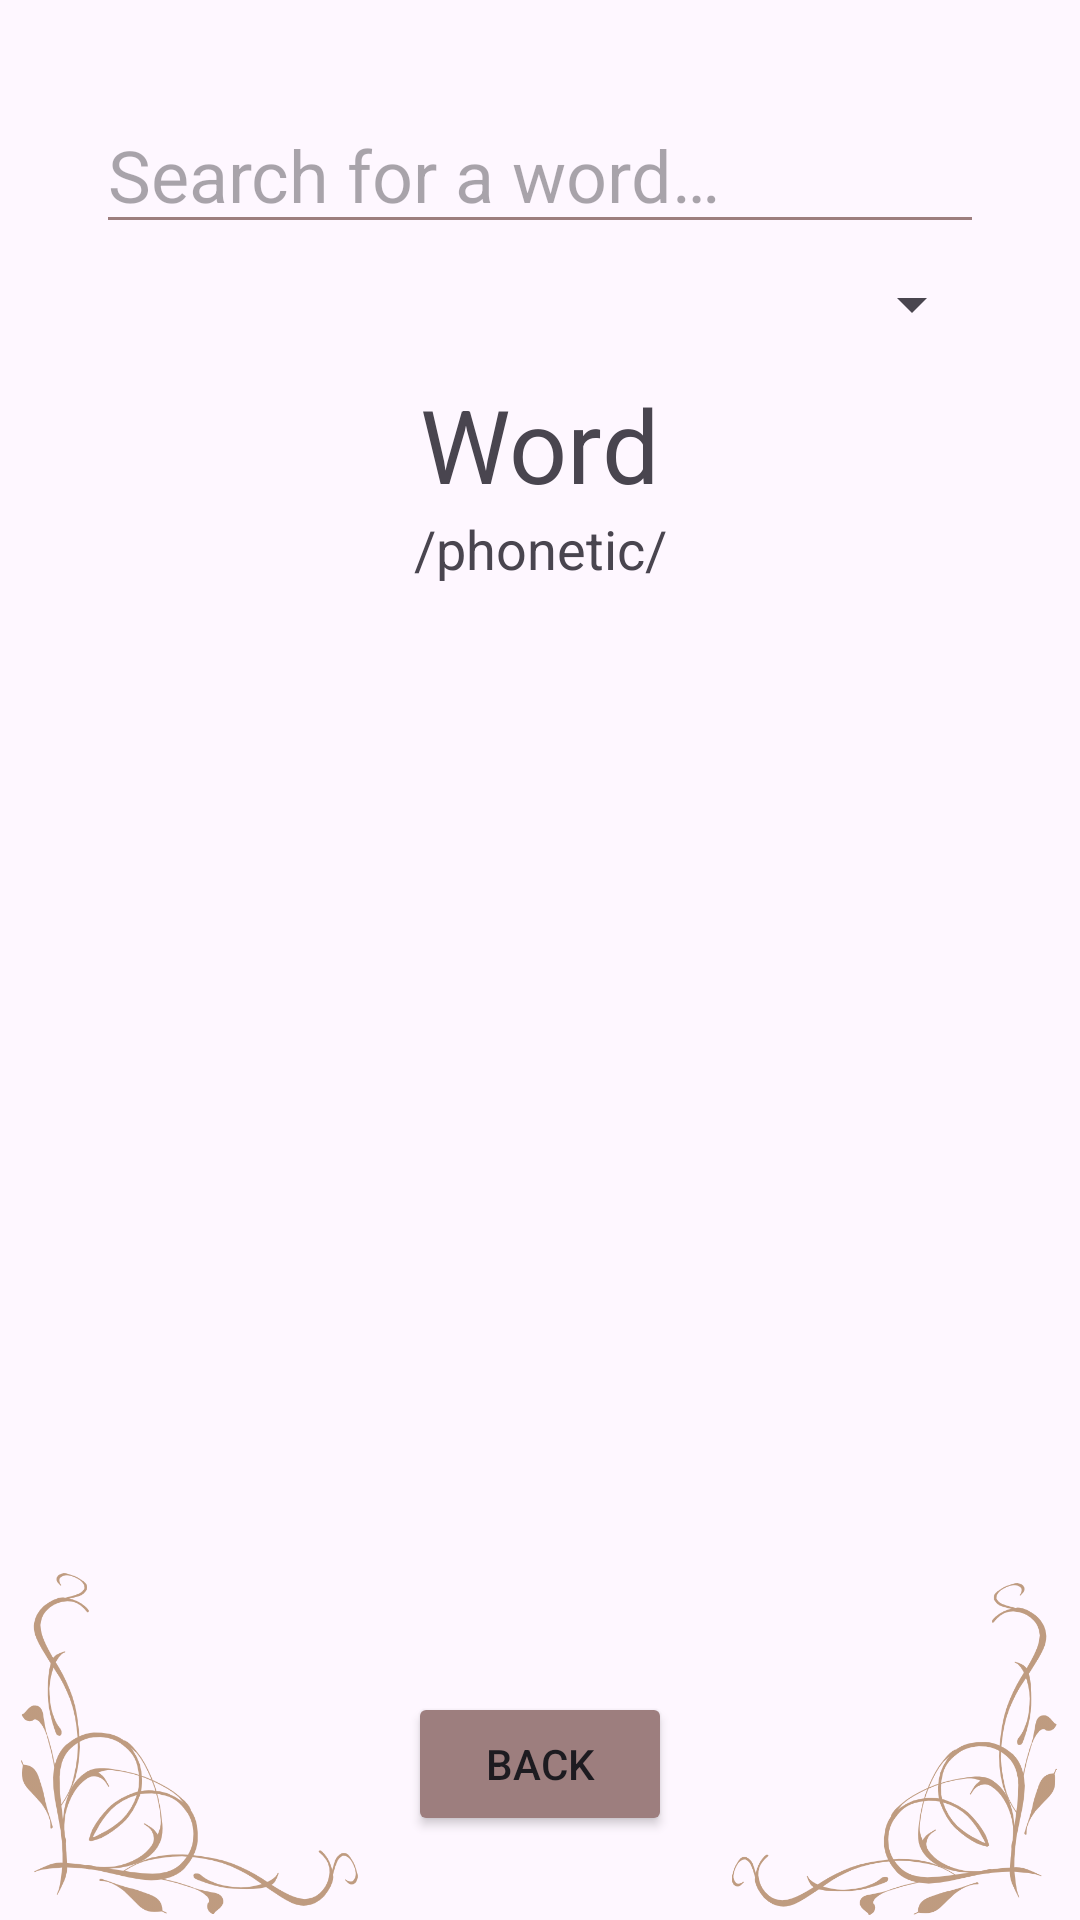

Layout XML and referenced resources for this Android screen:
<!-- AndroidManifest.xml: application theme Theme.DictionaryAggregator -->
<!-- res/layout/fragment_second.xml -->
<?xml version="1.0" encoding="utf-8"?>
<androidx.constraintlayout.widget.ConstraintLayout xmlns:android="http://schemas.android.com/apk/res/android"
    xmlns:app="http://schemas.android.com/apk/res-auto"
    xmlns:tools="http://schemas.android.com/tools"
    android:id="@+id/Constraint_Layout"
    android:layout_width="match_parent"
    android:layout_height="match_parent"
    tools:context=".SecondFragment">






    <EditText
        android:id="@+id/etSearchSecond"
        android:layout_width="0dp"
        android:layout_height="wrap_content"
        android:layout_marginStart="32dp"
        android:layout_marginTop="32dp"
        android:layout_marginEnd="32dp"
        android:backgroundTint="#9D7E7E"
        android:ems="10"
        android:hint="@string/seachBtn"
        android:imeOptions="actionSearch"
        android:inputType="text"
        android:textSize="24sp"
        android:autofillHints="none"
        app:layout_constraintEnd_toEndOf="parent"
        app:layout_constraintStart_toStartOf="parent"
        app:layout_constraintTop_toTopOf="parent" />


    <Spinner
        android:id="@+id/filterSpinner"
        android:layout_width="0dp"
        android:layout_height="wrap_content"
        android:layout_marginTop="8dp"
        app:layout_constraintEnd_toEndOf="@+id/etSearchSecond"
        app:layout_constraintStart_toStartOf="@+id/etSearchSecond"
        app:layout_constraintTop_toBottomOf="@+id/etSearchSecond" />


    <TextView
        android:id="@+id/tvSearchWord"
        android:layout_width="wrap_content"
        android:layout_height="wrap_content"
        android:layout_marginTop="12dp"
        android:text="@string/word"
        android:textSize="34sp"
        app:layout_constraintEnd_toEndOf="parent"
        app:layout_constraintStart_toStartOf="parent"
        app:layout_constraintTop_toBottomOf="@+id/filterSpinner" />


    <TextView
        android:id="@+id/tvPhonetic"
        android:layout_width="wrap_content"
        android:layout_height="wrap_content"
        android:text="@string/phonetic_placeholder"
        android:textSize="18sp"
        app:layout_constraintEnd_toEndOf="parent"
        app:layout_constraintStart_toStartOf="parent"
        app:layout_constraintTop_toBottomOf="@+id/tvSearchWord" />


    <Button
        android:id="@+id/btnPlayAudio"
        android:backgroundTint="#9D7E7E"
        android:layout_width="wrap_content"
        android:layout_height="wrap_content"
        android:text="@string/btn_listen"
        android:visibility="gone"
        app:layout_constraintEnd_toEndOf="parent"
        app:layout_constraintStart_toStartOf="parent"
        app:layout_constraintTop_toBottomOf="@+id/tvPhonetic" />


    <androidx.recyclerview.widget.RecyclerView
        android:id="@+id/recyclerView"
        android:layout_width="0dp"
        android:layout_height="0dp"
        android:layout_marginTop="8dp"
        android:layout_marginBottom="16dp"
        app:layout_constraintBottom_toTopOf="@+id/backBtn"
        app:layout_constraintEnd_toEndOf="parent"
        app:layout_constraintStart_toStartOf="parent"
        app:layout_constraintTop_toBottomOf="@+id/btnPlayAudio" />


    <Button
        android:id="@+id/backBtn"
        android:layout_width="wrap_content"
        android:layout_height="wrap_content"
        android:layout_marginBottom="28dp"
        android:backgroundTint="#9D7E7E"
        android:text="@string/btn_back"
        app:layout_constraintBottom_toBottomOf="parent"
        app:layout_constraintEnd_toEndOf="parent"
        app:layout_constraintStart_toStartOf="parent" />


    <ImageView
        android:id="@+id/imageView2"
        android:layout_width="109dp"
        android:layout_height="124dp"
        android:alpha="0.5"
        android:rotationX="177"
        android:rotationY="181"
        android:src="@drawable/brownborder"
        android:importantForAccessibility="no"
        app:layout_constraintBottom_toBottomOf="parent"
        app:layout_constraintEnd_toEndOf="parent"
        app:layout_constraintHorizontal_bias="0.698"
        app:layout_constraintStart_toEndOf="@+id/backBtn"
        app:layout_constraintTop_toBottomOf="@+id/recyclerView"
        app:layout_constraintVertical_bias="0.818" />


    <ImageView
        android:id="@+id/imageView3"
        android:layout_width="112dp"
        android:layout_height="118dp"
        android:alpha="0.5"
        android:rotationX="181"
        android:src="@drawable/brownborder"
        android:importantForAccessibility="no"
        app:layout_constraintBottom_toBottomOf="parent"
        app:layout_constraintEnd_toStartOf="@+id/backBtn"
        app:layout_constraintHorizontal_bias="0.285"
        app:layout_constraintStart_toStartOf="parent"
        app:layout_constraintTop_toBottomOf="@+id/recyclerView"
        app:layout_constraintVertical_bias="1.0" />


</androidx.constraintlayout.widget.ConstraintLayout>
<!-- resources referenced by this layout -->
<resources>
  <!-- drawable brownborder: png bitmap (drawable, 36247 bytes) -->
  <string name="btn_back">Back</string>
  <string name="btn_listen">Listen</string>
  <string name="phonetic_placeholder">/phonetic/</string>
  <string name="seachBtn">Search for a word…</string>
  <string name="word">Word</string>
  <style name="Theme.DictionaryAggregator" parent="Base.Theme.DictionaryAggregator" />
  <style name="Base.Theme.DictionaryAggregator" parent="Theme.Material3.DayNight.NoActionBar">
          
          
      </style>
</resources>
